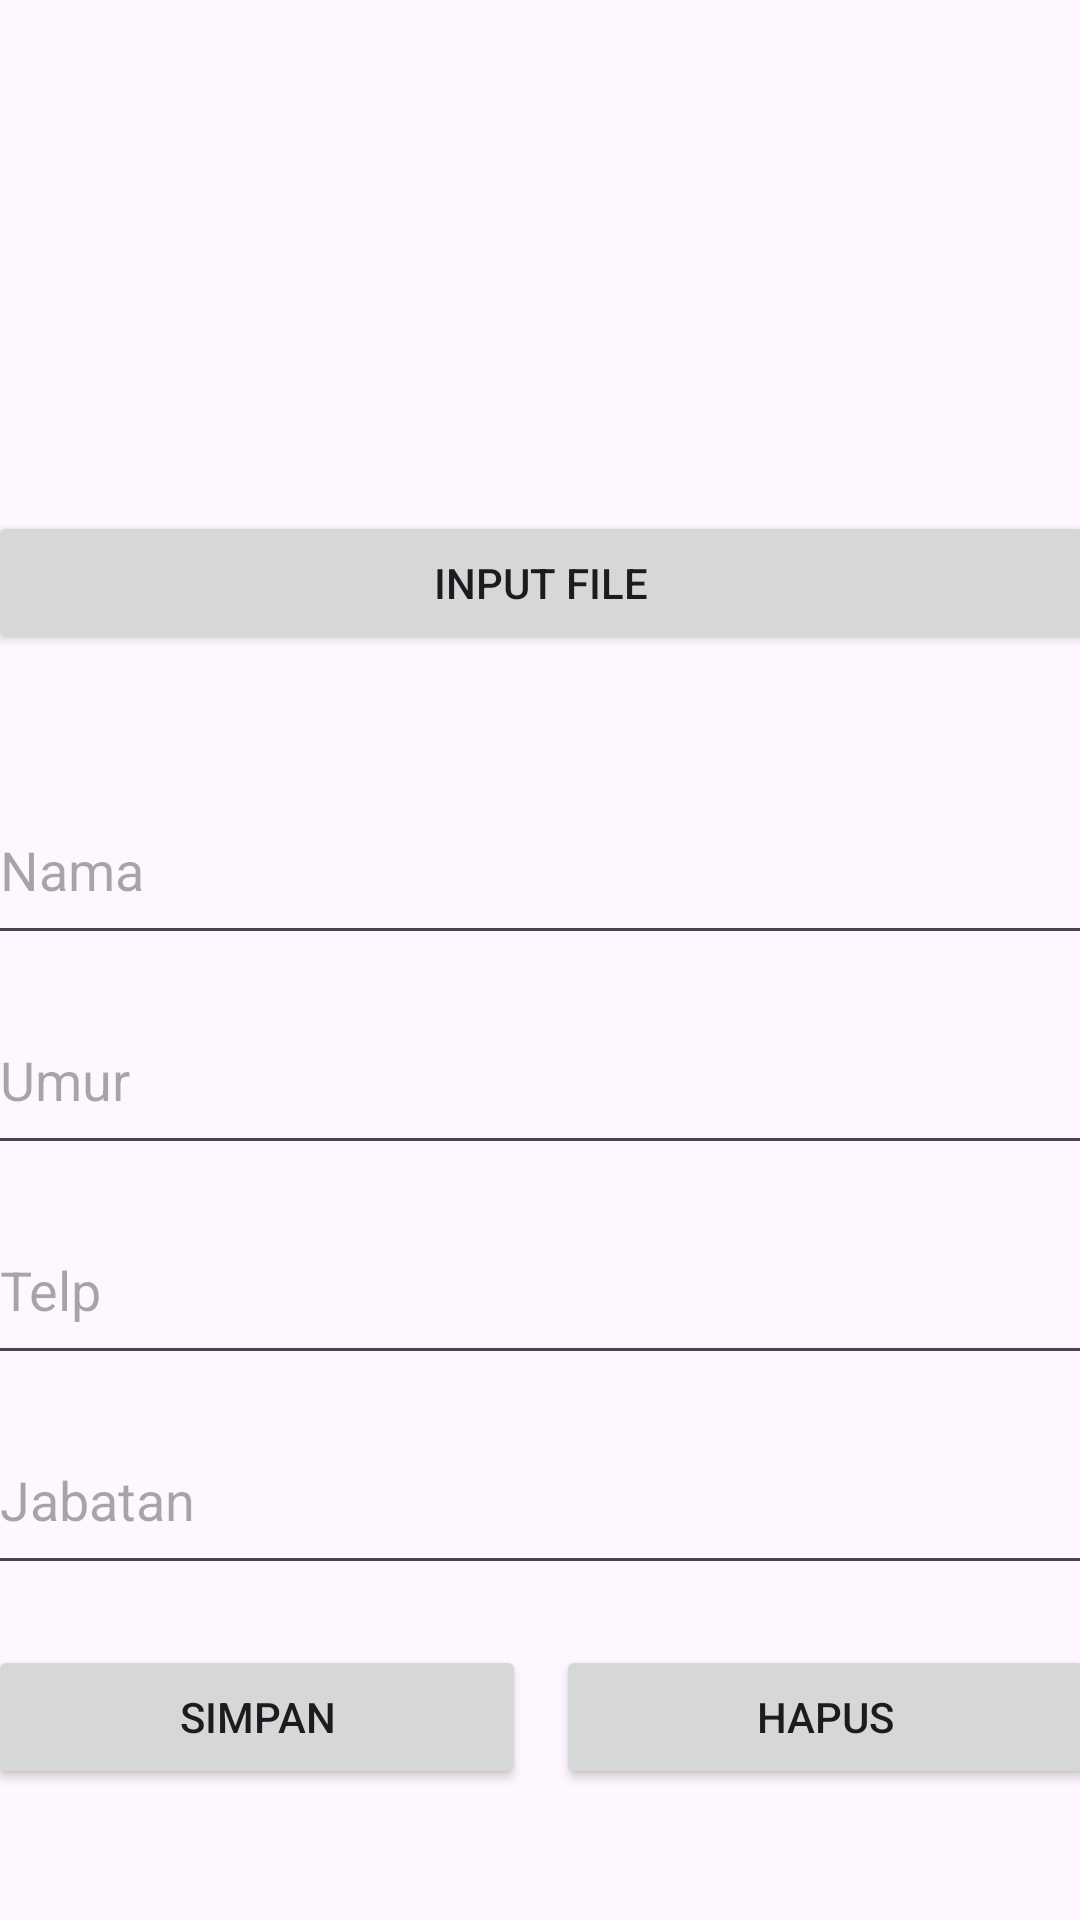

The Android layout XML behind this screen, and the referenced resources:
<!-- AndroidManifest.xml: application theme Theme.PenjualanPakaian -->
<!-- res/layout/activity_menu_user_edit.xml -->
<?xml version="1.0" encoding="utf-8"?>
<androidx.constraintlayout.widget.ConstraintLayout xmlns:android="http://schemas.android.com/apk/res/android"
    xmlns:app="http://schemas.android.com/apk/res-auto"
    xmlns:tools="http://schemas.android.com/tools"
    android:id="@+id/main"
    android:layout_width="match_parent"
    android:layout_height="match_parent"
    tools:context=".MenuUserEditActivity">

    <LinearLayout
        android:layout_width="409dp"
        android:layout_height="729dp"
        android:orientation="vertical"
        app:layout_constraintBottom_toBottomOf="parent"
        app:layout_constraintEnd_toEndOf="parent"
        app:layout_constraintStart_toStartOf="parent"
        app:layout_constraintTop_toTopOf="parent">

        <TextView
            android:id="@+id/textViewEdit"
            android:layout_width="match_parent"
            android:layout_height="wrap_content"
            android:text="Edit User"
            android:textStyle="bold"
            android:textSize="18dp"
            android:layout_marginLeft="20dp"
            android:layout_marginTop="10dp"/>

        <FrameLayout
            android:layout_width="match_parent"
            android:layout_height="150dp"
            android:layout_marginTop="10dp">

            <ImageView
                android:id="@+id/imageViewEditUser"
                android:layout_width="match_parent"
                android:layout_height="match_parent"
                tools:srcCompat="@tools:sample/avatars" />
        </FrameLayout>

        <Button
            android:id="@+id/buttonInputEdit"
            android:layout_width="match_parent"
            android:layout_height="wrap_content"
            android:text="Input File"
            android:layout_marginTop="20dp"
            android:layout_marginLeft="20dp"
            android:layout_marginRight="20dp"/>

        <EditText
            android:id="@+id/editTextNamaEdit"
            android:layout_width="match_parent"
            android:layout_height="60dp"
            android:layout_marginLeft="20dp"
            android:layout_marginRight="20dp"
            android:layout_marginTop="40dp"
            android:ems="10"
            android:inputType="text"
            android:hint="Nama" />

        <EditText
            android:id="@+id/editTextUmurEdit"
            android:layout_width="match_parent"
            android:layout_height="60dp"
            android:layout_marginLeft="20dp"
            android:layout_marginRight="20dp"
            android:layout_marginTop="10dp"
            android:ems="10"
            android:inputType="number"
            android:hint="Umur" />

        <EditText
            android:id="@+id/editTextTelpEdit"
            android:layout_width="match_parent"
            android:layout_height="60dp"
            android:layout_marginLeft="20dp"
            android:layout_marginRight="20dp"
            android:layout_marginTop="10dp"
            android:ems="10"
            android:inputType="number"
            android:hint="Telp" />

        <EditText
            android:id="@+id/editTextJabatanEdit"
            android:layout_width="match_parent"
            android:layout_height="60dp"
            android:layout_marginLeft="20dp"
            android:layout_marginRight="20dp"
            android:layout_marginTop="10dp"
            android:ems="10"
            android:inputType="text"
            android:hint="Jabatan" />

        <LinearLayout
            android:layout_width="match_parent"
            android:layout_height="match_parent"
            android:orientation="horizontal"
            android:layout_marginTop="20dp"
            android:layout_marginRight="20dp"
            android:layout_marginLeft="20dp">

            <Button
                android:id="@+id/buttonSimpanEdit"
                android:layout_width="wrap_content"
                android:layout_height="wrap_content"
                android:layout_weight="1"
                android:text="Simpan"
                android:layout_marginRight="10dp"/>

            <Button
                android:id="@+id/buttonHapusEdit"
                android:layout_width="wrap_content"
                android:layout_height="wrap_content"
                android:layout_weight="1"
                android:text="Hapus" />
        </LinearLayout>

    </LinearLayout>

</androidx.constraintlayout.widget.ConstraintLayout>
<!-- resources referenced by this layout -->
<resources>
  <style name="Theme.PenjualanPakaian" parent="Base.Theme.PenjualanPakaian" />
  <style name="Base.Theme.PenjualanPakaian" parent="Theme.Material3.DayNight.NoActionBar">
          
          
      </style>
</resources>
